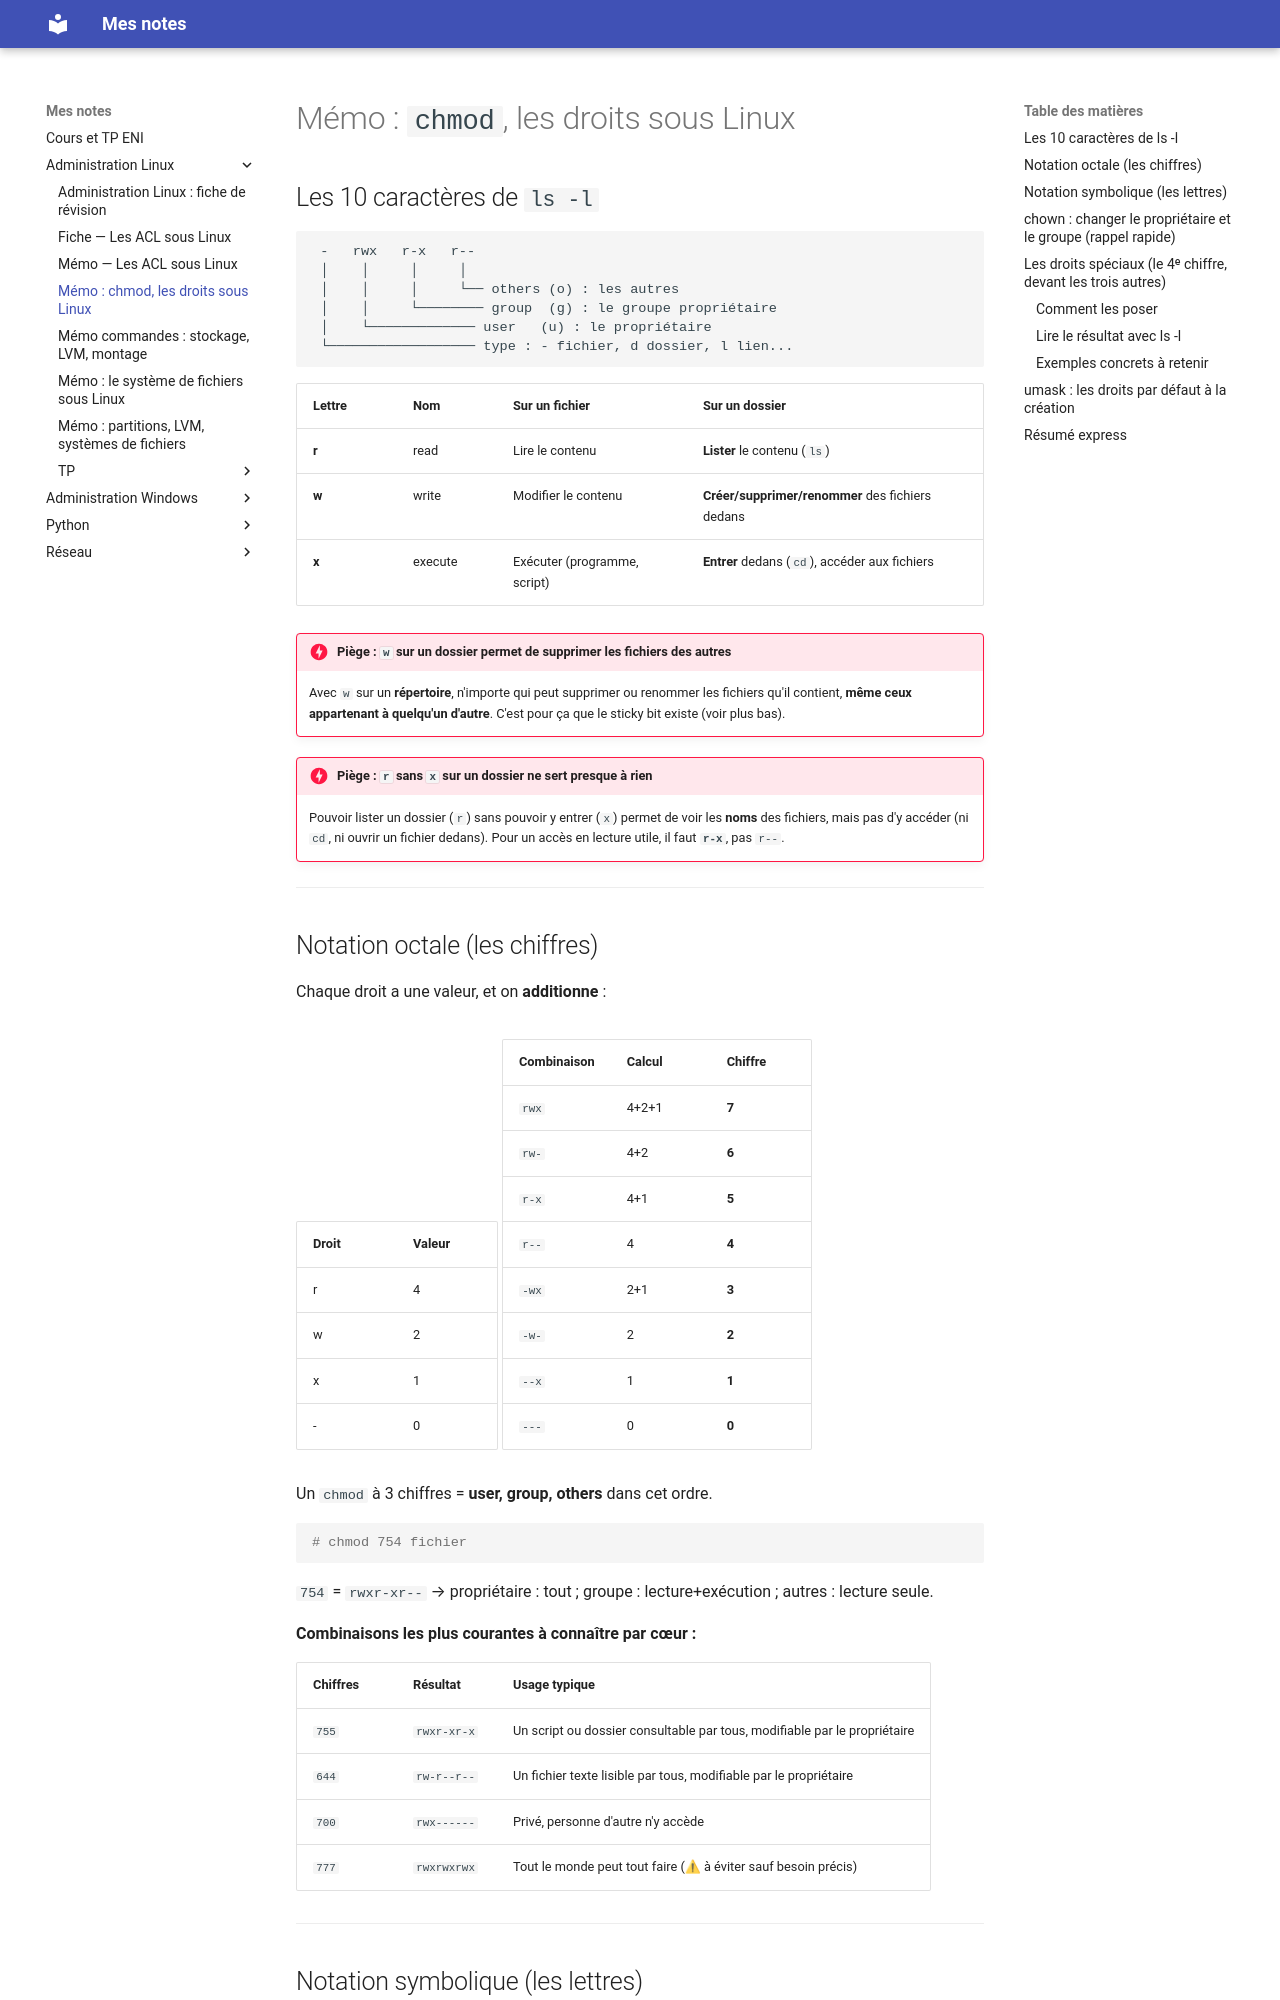

repository: El-Mantequillla/CoursEni · page: Administration Linux/memo-chmod/index.html · generator: mkdocs

# Mémo : `chmod`, les droits sous Linux

## Les 10 caractères de `ls -l`

```text
 -   rwx   r-x   r--
 │    │     │     │
 │    │     │     └── others (o) : les autres
 │    │     └──────── group  (g) : le groupe propriétaire
 │    └───────────── user   (u) : le propriétaire
 └────────────────── type : - fichier, d dossier, l lien...
```

| Lettre | Nom | Sur un **fichier** | Sur un **dossier** |
|---|---|---|---|
| **r** | read | Lire le contenu | **Lister** le contenu (`ls`) |
| **w** | write | Modifier le contenu | **Créer/supprimer/renommer** des fichiers dedans |
| **x** | execute | Exécuter (programme, script) | **Entrer** dedans (`cd`), accéder aux fichiers |

!!! danger "Piège : `w` sur un dossier permet de supprimer les fichiers des autres"
    Avec `w` sur un **répertoire**, n'importe qui peut supprimer ou renommer les fichiers qu'il contient, **même ceux appartenant à quelqu'un d'autre**. C'est pour ça que le sticky bit existe (voir plus bas).

!!! danger "Piège : `r` sans `x` sur un dossier ne sert presque à rien"
    Pouvoir lister un dossier (`r`) sans pouvoir y entrer (`x`) permet de voir les **noms** des fichiers, mais pas d'y accéder (ni `cd`, ni ouvrir un fichier dedans). Pour un accès en lecture utile, il faut **`r-x`**, pas `r--`.

---

## Notation octale (les chiffres)

Chaque droit a une valeur, et on **additionne** :

| Droit | Valeur |
|---|---|
| r | 4 |
| w | 2 |
| x | 1 |
| - | 0 |

| Combinaison | Calcul | Chiffre |
|---|---|---|
| `rwx` | 4+2+1 | **7** |
| `rw-` | 4+2 | **6** |
| `r-x` | 4+1 | **5** |
| `r--` | 4 | **4** |
| `-wx` | 2+1 | **3** |
| `-w-` | 2 | **2** |
| `--x` | 1 | **1** |
| `---` | 0 | **0** |

Un `chmod` à 3 chiffres = **user, group, others** dans cet ordre.

```bash
# chmod 754 fichier
```

`754` = `rwxr-xr--` → propriétaire : tout ; groupe : lecture+exécution ; autres : lecture seule.

**Combinaisons les plus courantes à connaître par cœur :**

| Chiffres | Résultat | Usage typique |
|---|---|---|
| `755` | `rwxr-xr-x` | Un script ou dossier consultable par tous, modifiable par le propriétaire |
| `644` | `rw-r--r--` | Un fichier texte lisible par tous, modifiable par le propriétaire |
| `700` | `rwx------` | Privé, personne d'autre n'y accède |
| `777` | `rwxrwxrwx` | Tout le monde peut tout faire (⚠ à éviter sauf besoin précis) |

---
